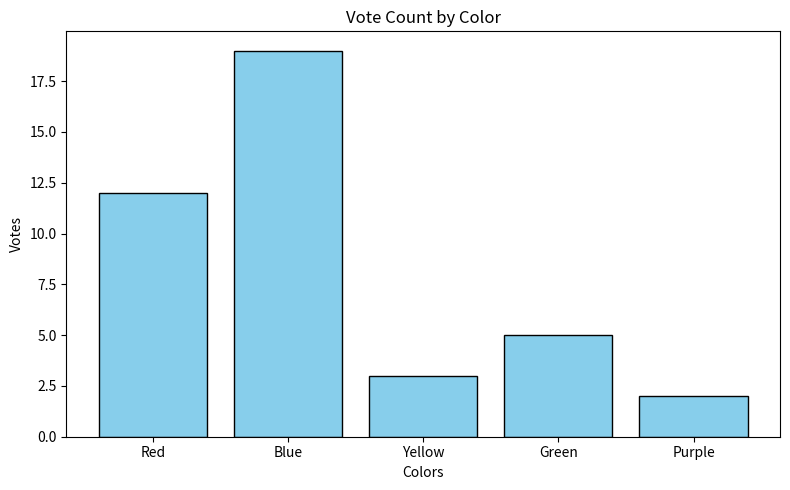

Python code for this plot:
import matplotlib.pyplot as plt

# Sample data
labels = ['Red', 'Blue', 'Yellow', 'Green', 'Purple']
values = [12, 19, 3, 5, 2]

# Create bar chart
plt.figure(figsize=(8, 5))
plt.bar(labels, values, color='skyblue', edgecolor='black')

# Add labels and title
plt.xlabel('Colors')
plt.ylabel('Votes')
plt.title('Vote Count by Color')

# Show chart
plt.tight_layout()
plt.show()
